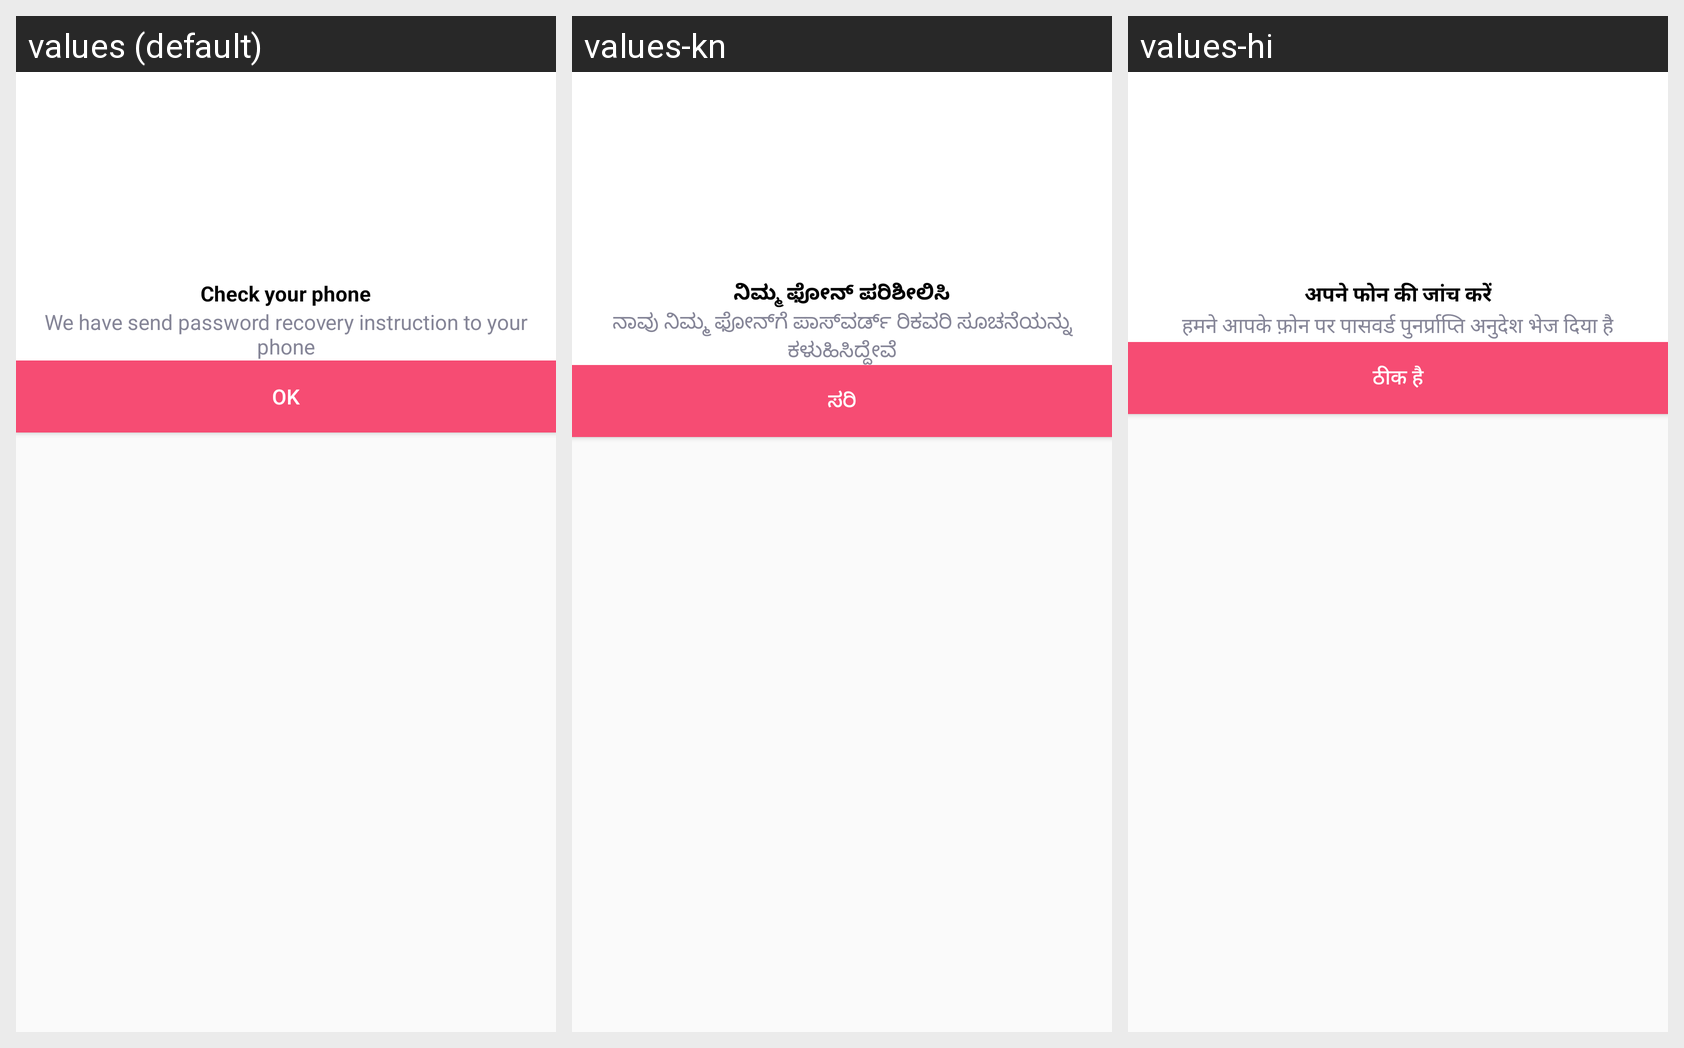

Locale-by-locale string values for the Android screen shown in this grid:
Android screen res/layout/dialog_check_mail.xml rendered under 3 locales, left to right: values (default), values-kn, values-hi. Device: Nexus 5 (rendered at 1080×1920; each locale shown at half size, 540×960, under a caption strip naming it); theme AppTheme.
Strings drawn on this screen, with the default value and each locale's value (text and hints the layout hard-codes, and strings that could not be matched under every locale, appear in the picture but are not listed):

text_check_your_email
  values: Check your phone
  values-kn: ನಿಮ್ಮ ಫೋನ್ ಪರಿಶೀಲಿಸಿ
  values-hi: अपने फोन की जांच करें

text_sent_password_recovery_instruction
  values: We have send password recovery instruction to your phone
  values-kn: ನಾವು ನಿಮ್ಮ ಫೋನ್‌ಗೆ ಪಾಸ್‌ವರ್ಡ್ ರಿಕವರಿ ಸೂಚನೆಯನ್ನು ಕಳುಹಿಸಿದ್ದೇವೆ
  values-hi: हमने आपके फ़ोन पर पासवर्ड पुनर्प्राप्ति अनुदेश भेज दिया है

action_ok_caps_on
  values: OK
  values-kn: ಸರಿ
  values-hi: ठीक है
